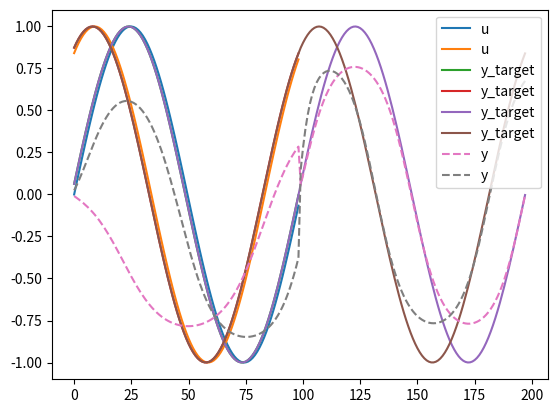

Here is the Python script that generated this plot:
# -*- coding: utf-8 -*-

import numpy as np


class EchoStateNetwork(object):
    def __init__(self, in_size, reservoir_size, out_size, in_coef=0.1, res_coef=0.9999, fb_coef=0.01, in_dist="uniform", res_dist="normal", fb_dist="uniform"):
        # _w_i (r, i): weight of input [-in_coef in_coef]
        self._w_i = np.random.uniform(-in_coef, in_coef, (reservoir_size, in_size)).astype(np.float32) if in_dist == "uniform" else (np.random.randint(0, 2, (reservoir_size, in_size)).astype(np.float32) * 2 - 1) * in_coef

        # _w_r (r, r): weight of reservoir: init with random, divide by spectral radius [-res_coef res_coef]
        self._w_r = np.random.uniform(-1, 1, (reservoir_size, reservoir_size)).astype(np.float32) if res_dist == "uniform" else np.random.normal(0, 1, (reservoir_size, reservoir_size)).astype(np.float32)
        self._w_r = self._w_r / max(abs(np.linalg.eig(self._w_r)[0])) * res_coef

        # _w_b (r, o): weight of feedback [-fb_coef fb_coef]
        self._w_b = np.random.uniform(-fb_coef, fb_coef, (reservoir_size, out_size)).astype(np.float32) if fb_dist == "uniform" else (np.random.randint(0, 2, (reservoir_size, out_size)).astype(np.float32) * 2 - 1) * fb_coef

        # _w_o (o, r): weight of output (learnable): init with random
        self._w_o = np.random.rand(out_size, reservoir_size).astype(np.float32)

        self.reset()
        

    def reset(self):
        # _x (1, r): state of reservoir
        self._x = np.zeros((1, self._w_r.shape[0]), dtype=np.float32)

        # _x (N, r): state of reservoir through time N
        self._x_log = self._x

        # _y (1, o): output of network
        self._y = np.zeros((1, self._w_o.shape[0]), dtype=np.float32)


    def reset_except_log(self):
        # _x (1, r): state of reservoir
        self._x = np.zeros((1, self._w_r.shape[0]), dtype=np.float32)

        # _y (1, o): output of network
        self._y = np.zeros((1, self._w_o.shape[0]), dtype=np.float32)


    def __call__(self, u=None, leak=0.1):
        # u (1, i): input at a moment
        # leak: leak rate

        if not u is None:
            self._x = np.tanh((1 - leak) * self._x + leak * (u.dot(self._w_i.T) + self._x.dot(self._w_r.T) + self._y.dot(self._w_b.T)), dtype=np.float32)
        else:
            self._x = np.tanh((1 - leak) * self._x + leak * (self._x.dot(self._w_r.T) + self._y.dot(self._w_b.T)), dtype=np.float32)

        self._x_log = np.append(self._x_log, self._x, axis=0)

        self._y = self._x.dot(self._w_o.T)
        self._y = np.tanh(self._y, dtype=np.float32)
        return self._y


    def update(self, t, t_start_at=0, la=1.0):
        # t (N, o): supervisor through time N
        # la: coeffiicient of norm term

        self._w_o = np.linalg.inv((self._x_log[1+t_start_at:].T.dot(self._x_log[1+t_start_at:]) + la * np.eye(self._x_log[1+t_start_at:].shape[1]))).dot(self._x_log[1+t_start_at:].T).dot(t).T

    
    def update_descent(self, t, lr, t_start_at=0, la=1.0):
        # t (N, o): supervisor through time N
        # lr: learning rate
        # la: coeffiicient of norm term

        obj_w_o = np.linalg.inv((self._x_log[1+t_start_at:].T.dot(self._x_log[1+t_start_at:]) + la * np.eye(self._x_log[1+t_start_at:].shape[1]))).dot(self._x_log[1+t_start_at:].T).dot(t).T
        self._w_o = self._w_o + lr * (obj_w_o - self._w_o)


    def update_online(self, t, la=1.0):
        # t (1, o): supervisor at a moment
        # la: coeffiicient of norm term

        self._w_o = np.linalg.inv((self._x.T.dot(self._x) + la * np.eye(self._x.shape[1]))).dot(self._x.T).dot(t).T


    def update_online_descent(self, t, lr, la=1.0):
        # t (1, o): supervisor at a moment
        # lr: learning rate
        # la: coeffiicient of norm term

        obj_w_o = np.linalg.inv((self._x.T.dot(self._x) + la * np.eye(self._x.shape[1]))).dot(self._x.T).dot(t).T
        self._w_o = self._w_o + lr * (obj_w_o - self._w_o)


if __name__ == '__main__':
    import matplotlib.pyplot as plt

    # test data preparation
    LEN = 100
    sin0 = np.sin(np.linspace(0, 6.28, LEN)).reshape(-1, 1)
    sin1 = np.sin(np.linspace(1, 7.28, LEN)).reshape(-1, 1)
    sins = np.append(sin0, sin1, axis=1)

    # data plot
    us = sins[:-1]
    ys_target = sins[1:]
    plt.plot(us, label="u")
    plt.plot(ys_target, label="y_target")
    plt.legend()
    plt.show()

    # instantiation of ESN
    esn = EchoStateNetwork(in_size=2, reservoir_size=100, out_size=2)
    ys = []

    # before training
    esn.reset()
    for u in us:
        y = esn(u.reshape(1, 2), leak=0.1)
        ys.append(y)

    # training
    esn.update(ys_target, la=0.1)

    # after training
    esn.reset()
    for u in us:
        y = esn(u.reshape(1, 2), leak=0.1)
        ys.append(y)

    # data plot
    ys_target = np.tile(ys_target, (2, 1))
    plt.plot(ys_target, label="y_target")
    plt.plot(np.asarray(ys).reshape(-1, 2), label="y", linestyle='dashed')
    plt.legend()
    plt.show()